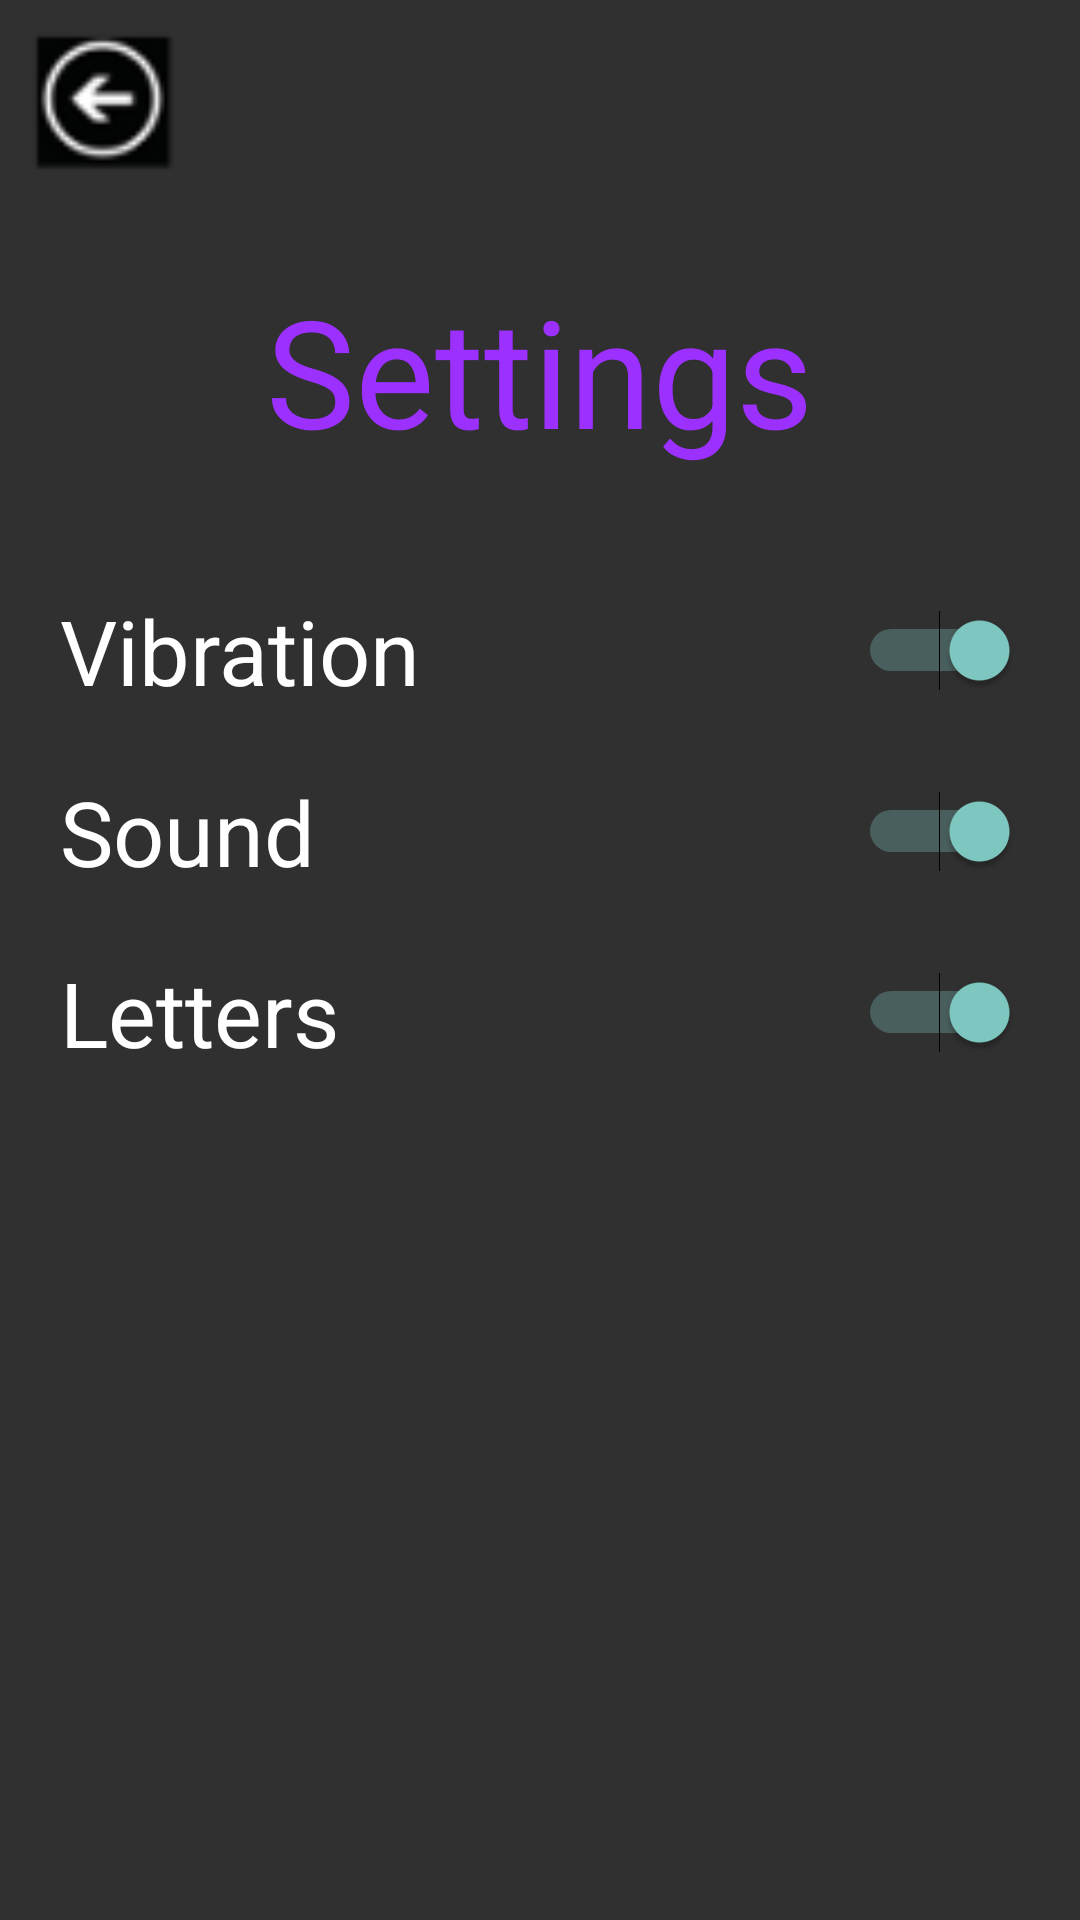

Produce the Android XML layout that renders to this screen, including the resource entries it uses.
<!-- AndroidManifest.xml: application theme AppTheme -->
<!-- res/layout/activity_settings.xml -->
<?xml version="1.0" encoding="utf-8"?>
<LinearLayout xmlns:android="http://schemas.android.com/apk/res/android"
              android:orientation="vertical"
              android:layout_width="fill_parent"
              android:layout_height="fill_parent"
        >
    <ImageView
            android:id="@+id/backButton"
            android:src="@drawable/backbutton"
            android:onClick="backClick"
            style="@style/BackButton"/>
    <TextView
            android:text="Settings"
            android:id="@+id/textView"
            style="@style/Title"/>
    <Switch
            android:layout_width="fill_parent"
            android:layout_height="wrap_content"
            android:text="Vibration"
            android:id="@+id/switch1"
            android:checked="true"
            android:textSize="30sp"
            android:onClick="switchClick"
            android:paddingTop="20dp"
            android:layout_marginLeft="20dp"
            android:layout_marginRight="20dp"/>
    <Switch
            android:layout_width="fill_parent"
            android:layout_height="wrap_content"
            android:text="Sound"
            android:id="@+id/switch2"
            android:checked="true"
            android:textSize="30sp"
            android:onClick="switchClick"
            android:paddingTop="20dp"
            android:layout_marginLeft="20dp"
            android:layout_marginRight="20dp"/>
    <Switch
            android:layout_width="fill_parent"
            android:layout_height="wrap_content"
            android:text="Letters"
            android:id="@+id/switch3"
            android:checked="true"
            android:onClick="switchClick"
            android:paddingTop="20dp"
            android:textSize="30sp"
            android:layout_marginLeft="20dp"
            android:layout_marginRight="20dp"/>
</LinearLayout>
<!-- resources referenced by this layout -->
<resources>
  <!-- drawable backbutton: png bitmap (drawable-hdpi, 1981 bytes) -->
  <style name="BackButton">
          <item name="android:layout_width">70dp</item>
          <item name="android:layout_height">70dp</item>
          <item name="android:clickable">true</item>
          <item name="android:padding">5dp</item>
          <item name="android:layout_alignParentTop">true</item>
      </style>
  <style name="Title">
          <item name="android:layout_width">wrap_content</item>
          <item name="android:layout_height">wrap_content</item>
          <item name="android:textSize">50sp</item>
          <item name="android:layout_marginTop">20dp</item>
          <item name="android:layout_marginBottom">20dp</item>
          <item name="android:layout_gravity">center_horizontal</item>
          <item name="android:textColor">#ff9b30ff</item>
      </style>
  <style name="AppTheme" parent="Theme.AppCompat">
          
      </style>
</resources>
